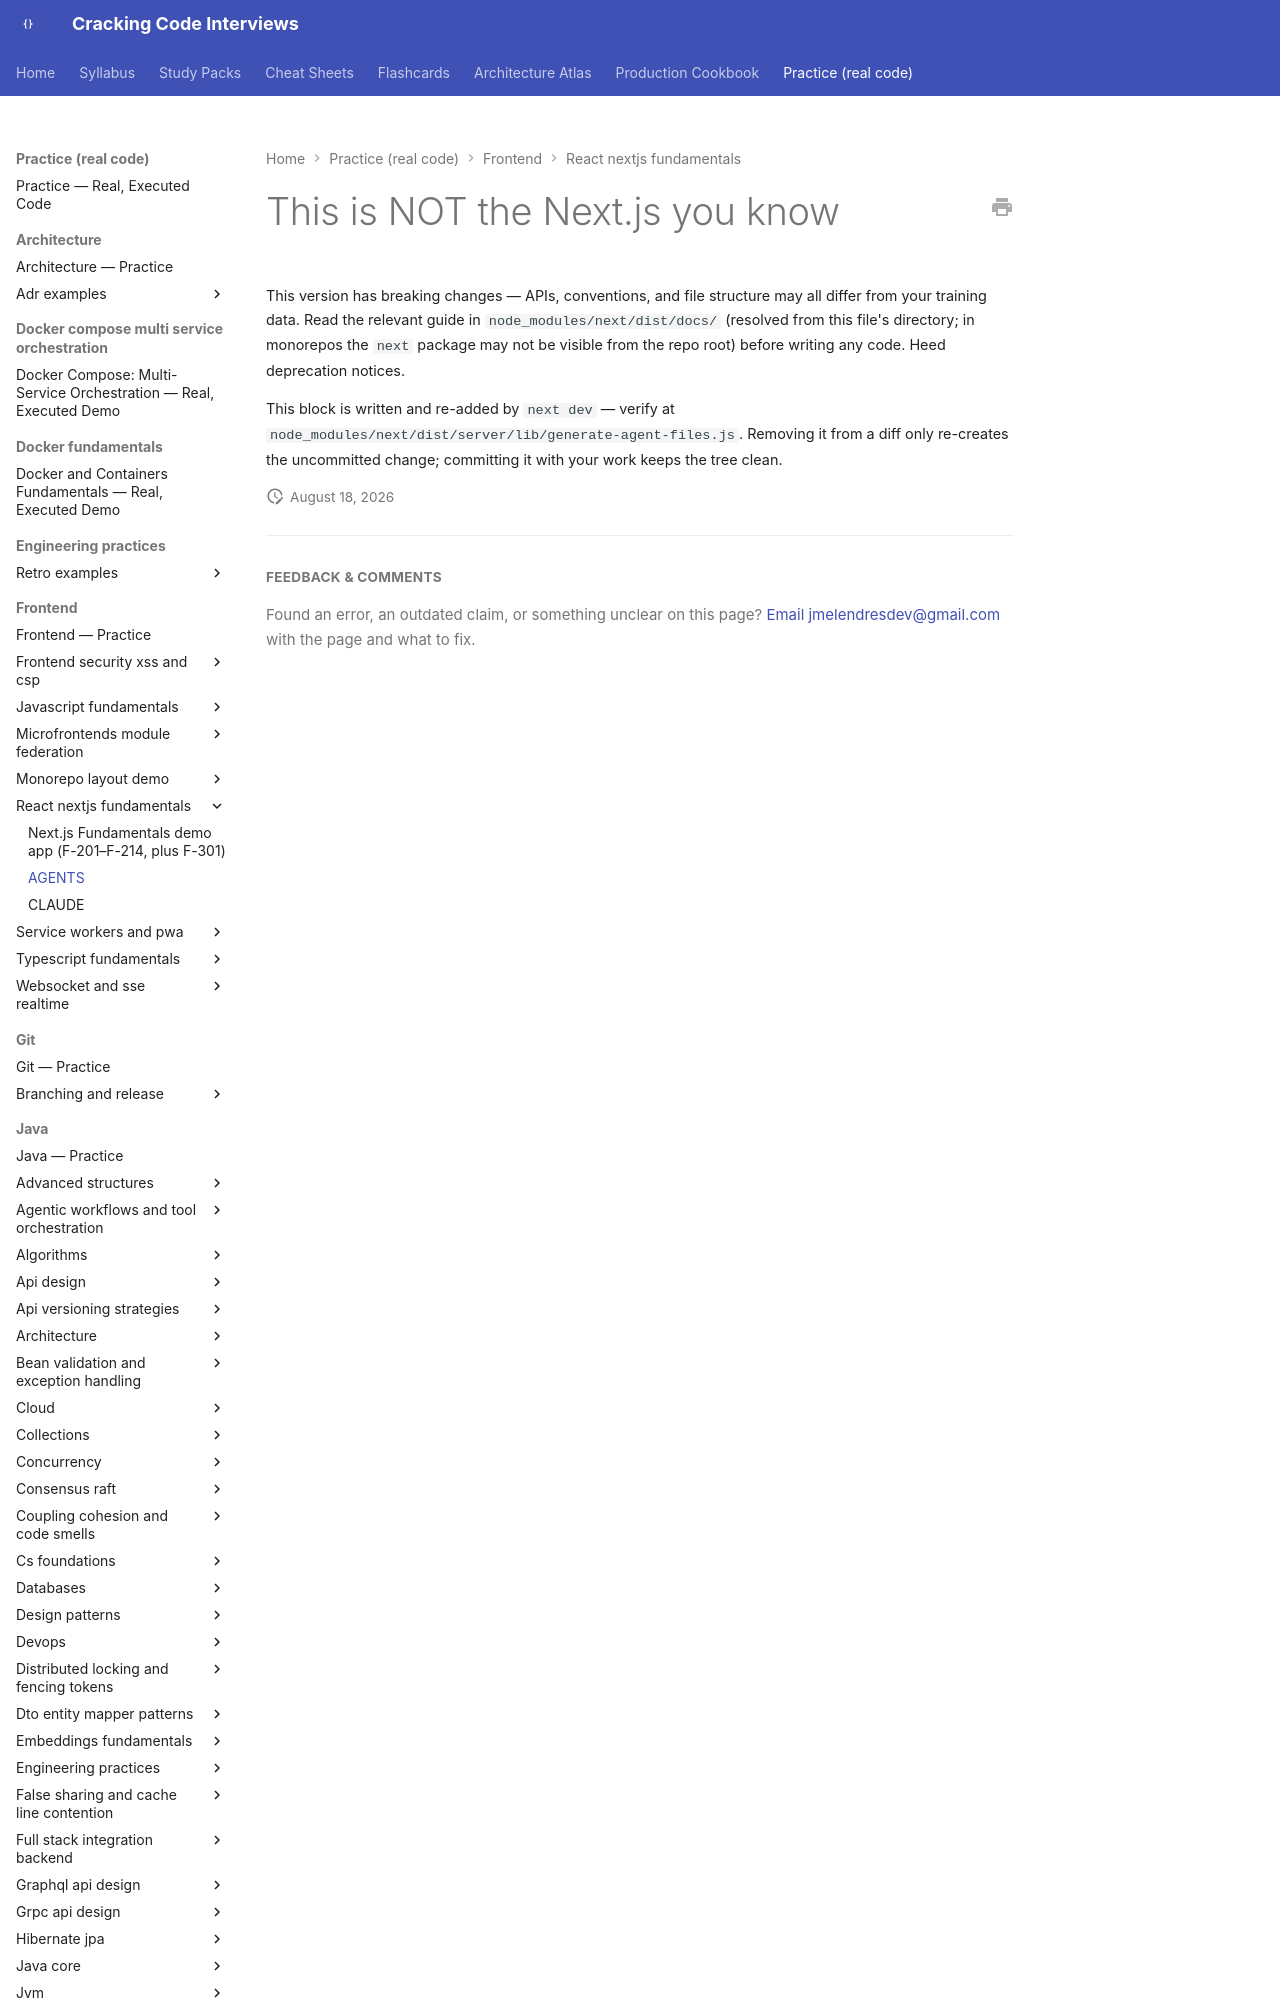

repository: JuanMelendres/cracking-code-interviews · page: practice/frontend/react-nextjs-fundamentals/AGENTS/index.html · generator: mkdocs

<!-- BEGIN:nextjs-agent-rules -->

# This is NOT the Next.js you know

This version has breaking changes — APIs, conventions, and file structure may all differ from your training data. Read the relevant guide in `node_modules/next/dist/docs/` (resolved
